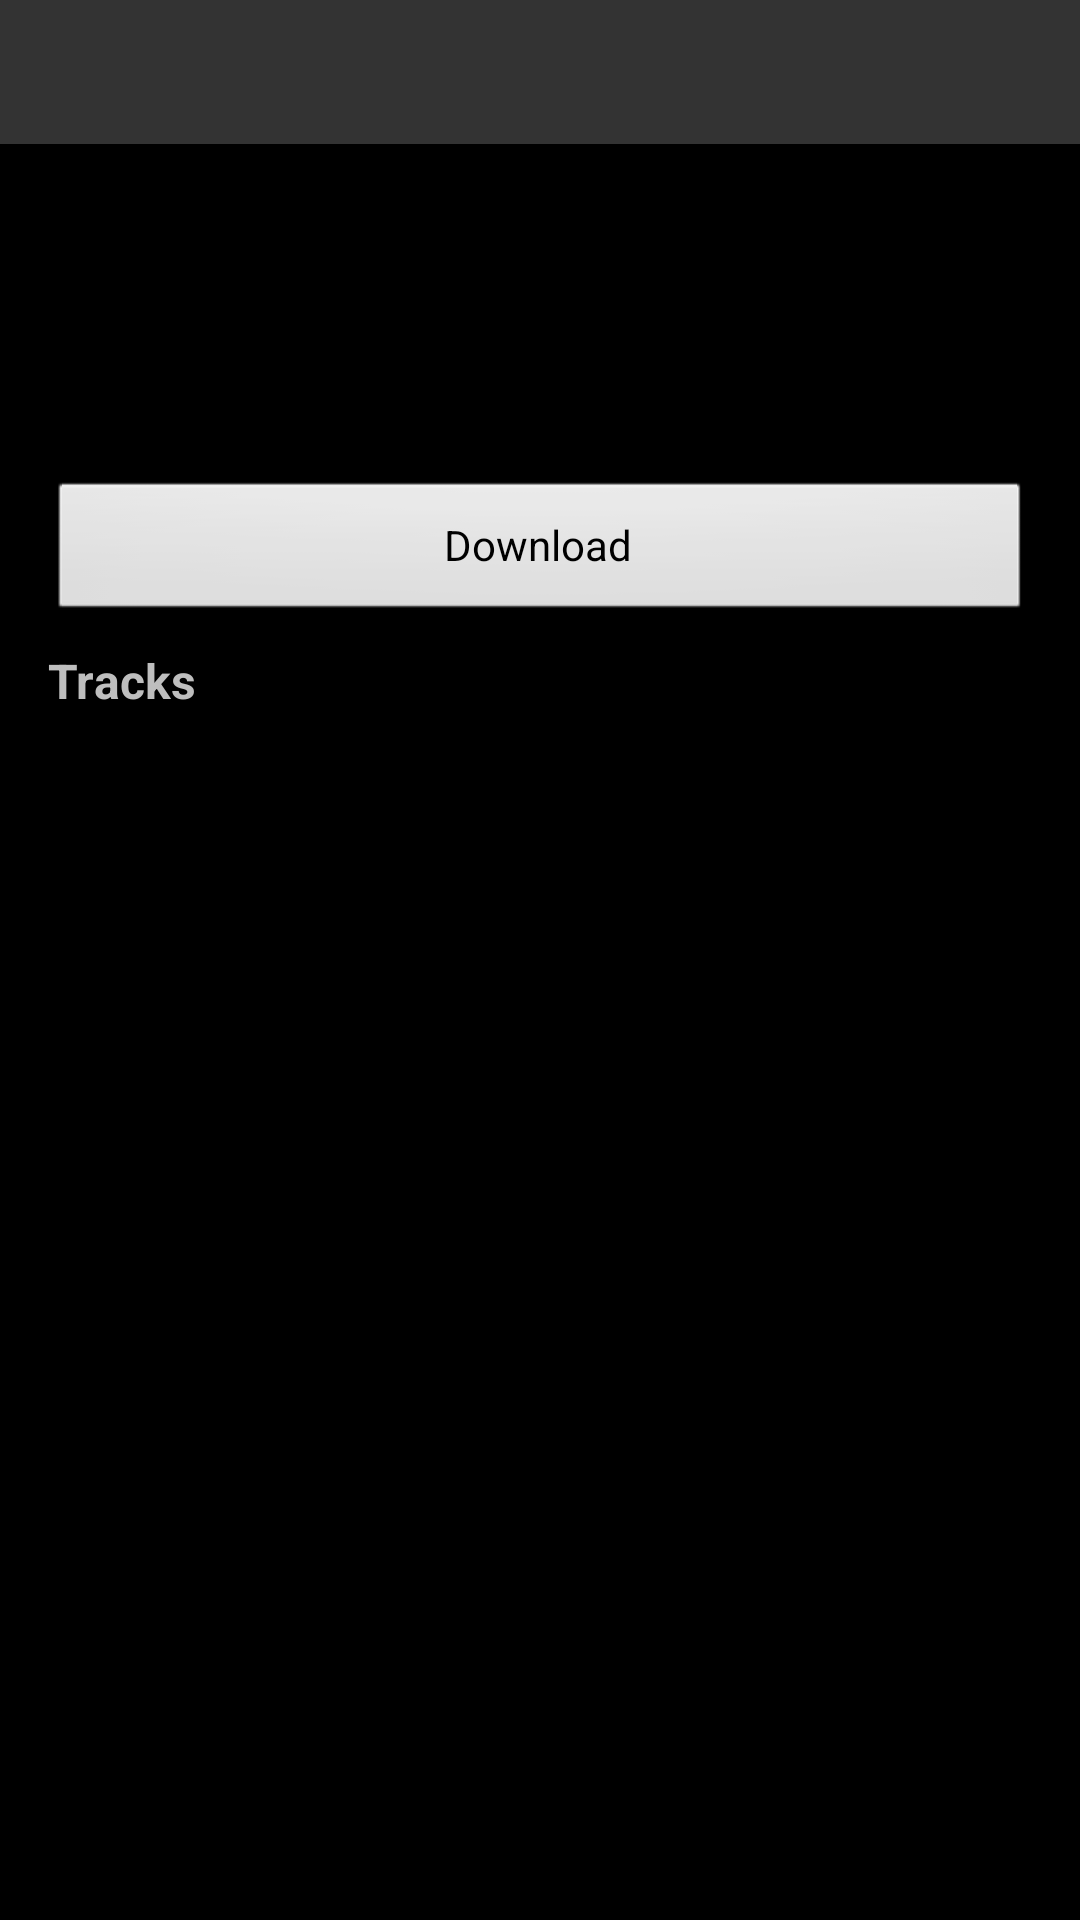

Reconstruct the res/layout file that produces this screen, plus the resources it refers to.
<!-- AndroidManifest.xml: application theme AppTheme -->
<!-- res/layout/activity_album_detail.xml -->
<?xml version="1.0" encoding="utf-8"?>
<LinearLayout xmlns:android="http://schemas.android.com/apk/res/android"
    android:orientation="vertical"
    android:layout_width="match_parent"
    android:layout_height="match_parent">

    <include layout="@layout/top_bar" />

    <LinearLayout
        android:layout_width="match_parent"
        android:layout_height="wrap_content"
        android:orientation="horizontal"
        android:padding="16dp">

        <ImageView
            android:id="@+id/iv_album_cover"
            android:layout_width="80dp"
            android:layout_height="80dp"
            android:layout_marginRight="16dp"
            android:scaleType="centerCrop"
            android:src="@android:drawable/sym_def_app_icon" />

        <LinearLayout
            android:layout_width="0dp"
            android:layout_height="wrap_content"
            android:layout_weight="1"
            android:layout_gravity="center_vertical"
            android:orientation="vertical">

            <TextView
                android:id="@+id/tv_album_title"
                android:layout_width="match_parent"
                android:layout_height="wrap_content"
                android:textSize="20sp"
                android:textStyle="bold" />

            <TextView
                android:id="@+id/tv_album_artist"
                android:layout_width="match_parent"
                android:layout_height="wrap_content"
                android:textSize="16sp" />

            <TextView
                android:id="@+id/tv_album_year"
                android:layout_width="match_parent"
                android:layout_height="wrap_content"
                android:textSize="14sp" />
        </LinearLayout>
    </LinearLayout>

    <Button
        android:id="@+id/btn_download"
        android:layout_width="match_parent"
        android:layout_height="wrap_content"
        android:layout_marginLeft="16dp"
        android:layout_marginRight="16dp"
        android:layout_marginBottom="8dp"
        android:text="@string/downloads_download" />

    <TextView
        android:layout_width="match_parent"
        android:layout_height="wrap_content"
        android:paddingLeft="16dp"
        android:paddingRight="16dp"
        android:paddingBottom="8dp"
        android:textSize="16sp"
        android:textStyle="bold"
        android:text="@string/tracks" />

    <ListView
        android:id="@+id/lv_tracks"
        android:layout_width="match_parent"
        android:layout_height="0dp"
        android:layout_weight="1"
        android:divider="@color/primary_dark_material_dark"
        android:dividerHeight="1dp" />

    <include layout="@layout/now_playing_bar" />

</LinearLayout>
<!-- res/layout/top_bar.xml (included above) -->
<?xml version="1.0" encoding="utf-8"?>
<FrameLayout xmlns:android="http://schemas.android.com/apk/res/android"
    android:layout_width="match_parent"
    android:layout_height="48dp"
    android:background="#FF333333">

    <ImageButton
        android:id="@+id/top_bar_back"
        android:layout_width="48dp"
        android:layout_height="48dp"
        android:layout_gravity="start"
        android:background="@drawable/bg_focusable"
        android:src="@android:drawable/ic_menu_revert"
        android:scaleType="center"
        android:visibility="gone" />

    <TextView
        android:id="@+id/top_bar_title"
        android:layout_width="match_parent"
        android:layout_height="wrap_content"
        android:layout_gravity="center"
        android:gravity="center"
        android:paddingLeft="56dp"
        android:paddingRight="56dp"
        android:maxLines="1"
        android:ellipsize="end"
        android:textColor="#FFFFFF"
        android:textSize="20sp"
        android:textStyle="bold" />

    <ImageButton
        android:id="@+id/top_bar_action"
        android:layout_width="48dp"
        android:layout_height="48dp"
        android:layout_gravity="end"
        android:background="@drawable/bg_focusable"
        android:scaleType="center"
        android:visibility="gone" />

</FrameLayout>
<!-- res/layout/now_playing_bar.xml (included above) -->
<?xml version="1.0" encoding="utf-8"?>
<LinearLayout xmlns:android="http://schemas.android.com/apk/res/android"
    android:id="@+id/now_playing_bar"
    android:layout_width="match_parent"
    android:layout_height="wrap_content"
    android:orientation="horizontal"
    android:gravity="center_vertical"
    android:background="#CC000000"
    android:padding="8dp"
    android:visibility="gone"
    android:clickable="true">

    <LinearLayout
        android:layout_width="0dp"
        android:layout_height="wrap_content"
        android:layout_weight="1"
        android:orientation="vertical"
        android:paddingLeft="8dp"
        android:paddingRight="8dp">

        <TextView
            android:id="@+id/np_title"
            android:layout_width="match_parent"
            android:layout_height="wrap_content"
            android:textColor="@android:color/white"
            android:textSize="14sp"
            android:textStyle="bold"
            android:singleLine="true"
            android:ellipsize="end" />

        <TextView
            android:id="@+id/np_artist"
            android:layout_width="match_parent"
            android:layout_height="wrap_content"
            android:textColor="#CCFFFFFF"
            android:textSize="12sp"
            android:singleLine="true"
            android:ellipsize="end" />
    </LinearLayout>

    <ImageButton
        android:id="@+id/np_play_pause"
        android:layout_width="48dp"
        android:layout_height="48dp"
        android:src="@android:drawable/ic_media_play"
        android:scaleType="center" />

</LinearLayout>
<!-- resources referenced by this layout -->
<resources>
  <color name="primary_dark_material_dark">#303F9F</color>
  <!-- drawable bg_focusable (drawable) -->
  <?xml version="1.0" encoding="utf-8"?>
  <selector xmlns:android="http://schemas.android.com/apk/res/android">
      <item android:state_pressed="true">
          <shape>
              <solid android:color="#88FF8000" />
          </shape>
      </item>
      <item android:state_focused="true">
          <shape>
              <solid android:color="#66FFB300" />
          </shape>
      </item>
      <item>
          <shape>
              <solid android:color="#00000000" />
          </shape>
      </item>
  </selector>
  <string name="downloads_download">Download</string>
  <string name="tracks">Tracks</string>
  <style name="AppTheme" parent="@android:style/Theme.NoTitleBar" />
</resources>
